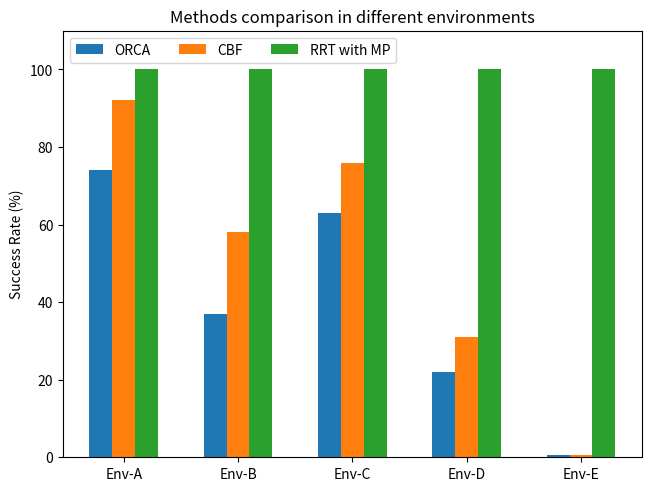

Source code (Python):
import matplotlib.pyplot as plt
import numpy as np

scenarios = ("Env-A", "Env-B", "Env-C", "Env-D", "Env-E")
methods = {
    'ORCA': (74, 37, 63, 22, 0.5),
    'CBF': (92, 58, 76, 31, 0.5),
    'RRT with MP': (100, 100, 100, 100, 100),
}

x = np.arange(len(scenarios))  # the label locations
width = 0.20  # the width of the bars
multiplier = 0

fig, ax = plt.subplots(layout='constrained')

for attribute, measurement in methods.items():
    offset = width * multiplier
    rects = ax.bar(x + offset, measurement, width, label=attribute)
    # ax.bar_label(rects, padding=3)
    multiplier += 1

# Add some text for labels, title and custom x-axis tick labels, etc.
ax.set_ylabel('Success Rate (%)')
ax.set_title('Methods comparison in different environments')
ax.set_xticks(x + width, scenarios)
ax.legend(loc='upper left', ncols=3)
ax.set_ylim(0, 110)

plt.show()